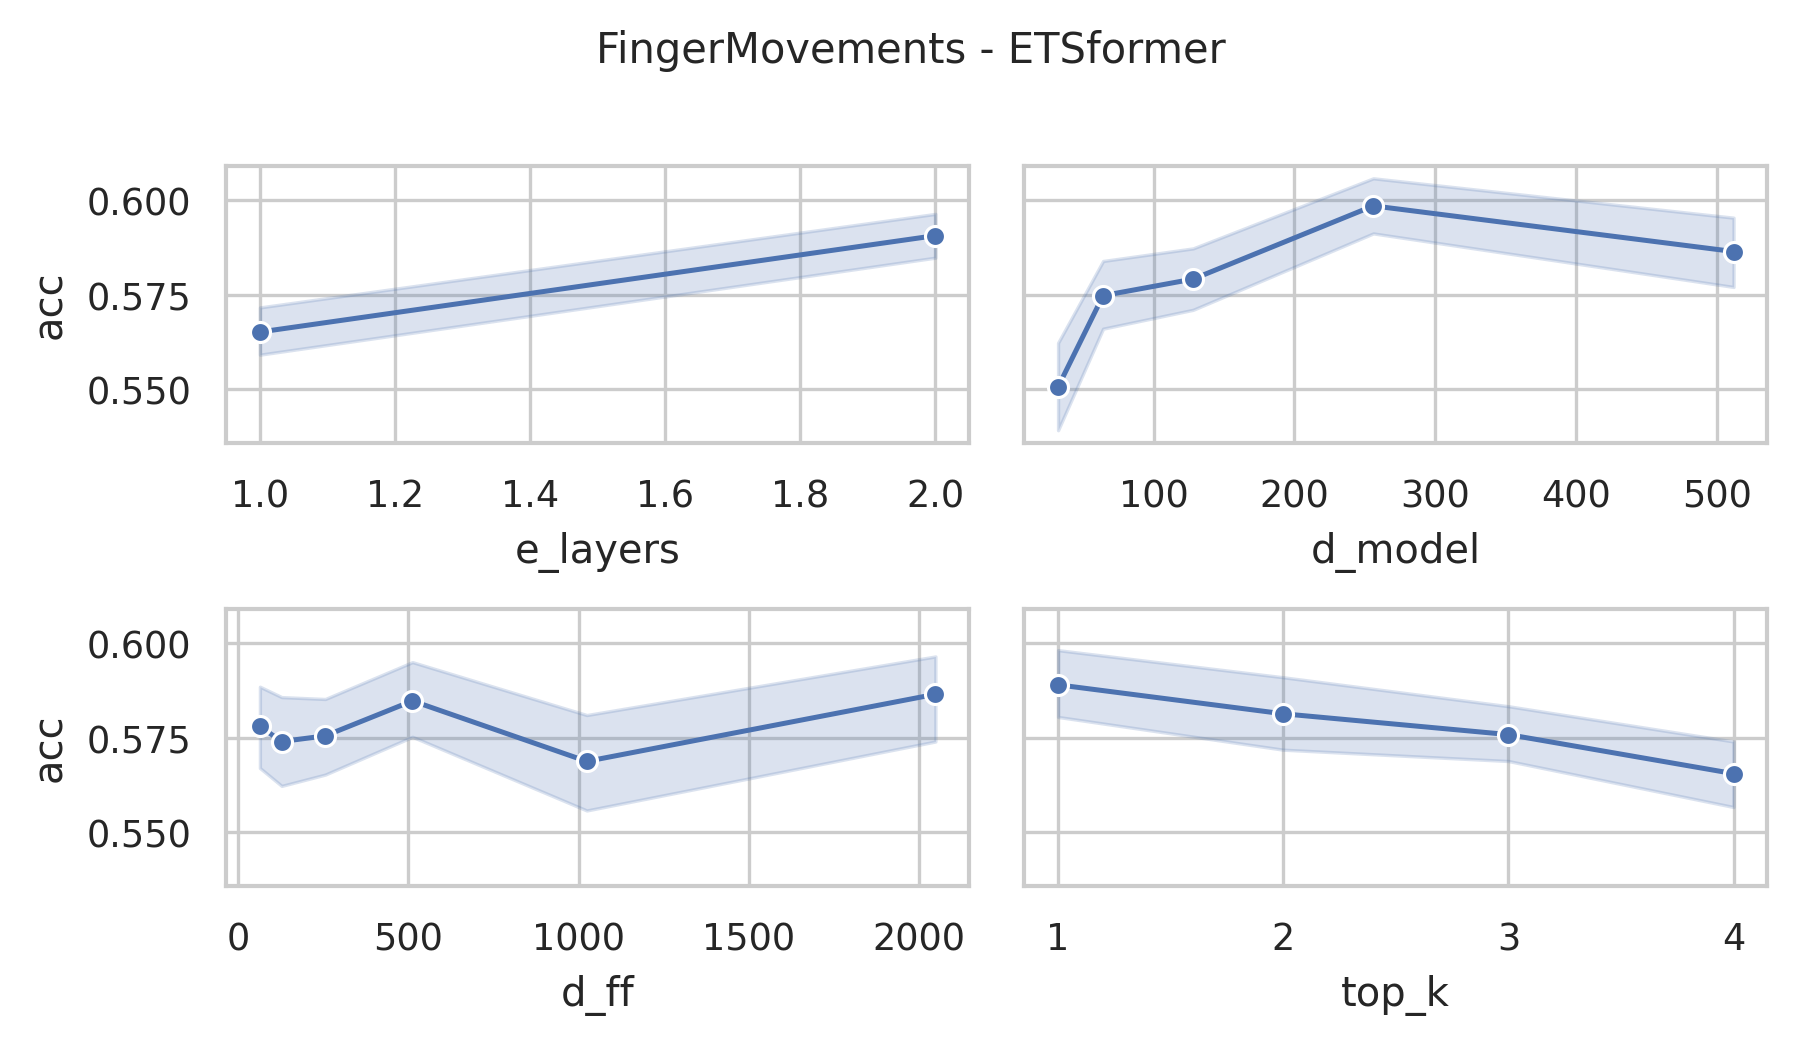

Data behind this chart, as committed beside it:
data_name, model, seq_len, d_model, n_heads, e_layers, d_layers, d_ff, top_k, acc, model_params, model_size (MB)
FingerMovements, ETSformer, 50, 512, 8, 2, 2, 2048, 4, 0.56, 5404930, 30.4
FingerMovements, ETSformer, 50, 512, 8, 2, 2, 2048, 3, 0.56, 5404930, 30.4
FingerMovements, ETSformer, 50, 512, 8, 2, 2, 2048, 2, 0.6, 5404930, 30.4
FingerMovements, ETSformer, 50, 512, 8, 2, 2, 2048, 1, 0.64, 5404930, 30.4
FingerMovements, ETSformer, 50, 512, 8, 2, 2, 1024, 4, 0.53, 3307778, 22.4
FingerMovements, ETSformer, 50, 512, 8, 2, 2, 1024, 3, 0.59, 3307778, 22.4
FingerMovements, ETSformer, 50, 512, 8, 2, 2, 1024, 2, 0.6, 3307778, 22.4
FingerMovements, ETSformer, 50, 512, 8, 2, 2, 1024, 1, 0.62, 3307778, 22.4
FingerMovements, ETSformer, 50, 512, 8, 2, 2, 512, 4, 0.62, 2259202, 18.4
FingerMovements, ETSformer, 50, 512, 8, 2, 2, 512, 3, 0.59, 2259202, 18.4
FingerMovements, ETSformer, 50, 512, 8, 2, 2, 512, 2, 0.63, 2259202, 18.4
FingerMovements, ETSformer, 50, 512, 8, 2, 2, 512, 1, 0.56, 2259202, 18.4
FingerMovements, ETSformer, 50, 512, 8, 2, 2, 256, 4, 0.61, 1734914, 16.4
FingerMovements, ETSformer, 50, 512, 8, 2, 2, 256, 3, 0.58, 1734914, 16.4
FingerMovements, ETSformer, 50, 512, 8, 2, 2, 256, 2, 0.59, 1734914, 16.4
FingerMovements, ETSformer, 50, 512, 8, 2, 2, 256, 1, 0.64, 1734914, 16.4
FingerMovements, ETSformer, 50, 512, 8, 2, 2, 128, 4, 0.56, 1472770, 15.4
FingerMovements, ETSformer, 50, 512, 8, 2, 2, 128, 3, 0.57, 1472770, 15.4
FingerMovements, ETSformer, 50, 512, 8, 2, 2, 128, 2, 0.55, 1472770, 15.4
FingerMovements, ETSformer, 50, 512, 8, 2, 2, 128, 1, 0.59, 1472770, 15.4
FingerMovements, ETSformer, 50, 512, 8, 2, 2, 64, 4, 0.56, 1341698, 14.9
FingerMovements, ETSformer, 50, 512, 8, 2, 2, 64, 3, 0.58, 1341698, 14.9
FingerMovements, ETSformer, 50, 512, 8, 2, 2, 64, 2, 0.62, 1341698, 14.9
FingerMovements, ETSformer, 50, 512, 8, 2, 2, 64, 1, 0.55, 1341698, 14.9
FingerMovements, ETSformer, 50, 256, 8, 2, 2, 2048, 4, 0.6, 2440450, 14.21
FingerMovements, ETSformer, 50, 256, 8, 2, 2, 2048, 3, 0.62, 2440450, 14.21
FingerMovements, ETSformer, 50, 256, 8, 2, 2, 2048, 2, 0.66, 2440450, 14.21
FingerMovements, ETSformer, 50, 256, 8, 2, 2, 2048, 1, 0.64, 2440450, 14.21
FingerMovements, ETSformer, 50, 256, 8, 2, 2, 1024, 4, 0.58, 1391874, 10.21
FingerMovements, ETSformer, 50, 256, 8, 2, 2, 1024, 3, 0.58, 1391874, 10.21
FingerMovements, ETSformer, 50, 256, 8, 2, 2, 1024, 2, 0.6, 1391874, 10.21
FingerMovements, ETSformer, 50, 256, 8, 2, 2, 1024, 1, 0.63, 1391874, 10.21
FingerMovements, ETSformer, 50, 256, 8, 2, 2, 512, 4, 0.61, 867586, 8.21
FingerMovements, ETSformer, 50, 256, 8, 2, 2, 512, 3, 0.59, 867586, 8.21
FingerMovements, ETSformer, 50, 256, 8, 2, 2, 512, 2, 0.56, 867586, 8.21
FingerMovements, ETSformer, 50, 256, 8, 2, 2, 512, 1, 0.65, 867586, 8.21
FingerMovements, ETSformer, 50, 256, 8, 2, 2, 256, 4, 0.6, 605442, 7.21
FingerMovements, ETSformer, 50, 256, 8, 2, 2, 256, 3, 0.62, 605442, 7.21
FingerMovements, ETSformer, 50, 256, 8, 2, 2, 256, 2, 0.64, 605442, 7.21
FingerMovements, ETSformer, 50, 256, 8, 2, 2, 256, 1, 0.61, 605442, 7.21
FingerMovements, ETSformer, 50, 256, 8, 2, 2, 128, 4, 0.61, 474370, 6.71
FingerMovements, ETSformer, 50, 256, 8, 2, 2, 128, 3, 0.56, 474370, 6.71
FingerMovements, ETSformer, 50, 256, 8, 2, 2, 128, 2, 0.61, 474370, 6.71
FingerMovements, ETSformer, 50, 256, 8, 2, 2, 128, 1, 0.6, 474370, 6.71
FingerMovements, ETSformer, 50, 256, 8, 2, 2, 64, 4, 0.57, 408834, 6.46
FingerMovements, ETSformer, 50, 256, 8, 2, 2, 64, 3, 0.61, 408834, 6.46
FingerMovements, ETSformer, 50, 256, 8, 2, 2, 64, 2, 0.64, 408834, 6.46
FingerMovements, ETSformer, 50, 256, 8, 2, 2, 64, 1, 0.63, 408834, 6.46
FingerMovements, ETSformer, 50, 128, 8, 2, 2, 2048, 4, 0.59, 1154818, 6.86
FingerMovements, ETSformer, 50, 128, 8, 2, 2, 2048, 3, 0.61, 1154818, 6.86
FingerMovements, ETSformer, 50, 128, 8, 2, 2, 2048, 2, 0.58, 1154818, 6.86
FingerMovements, ETSformer, 50, 128, 8, 2, 2, 2048, 1, 0.62, 1154818, 6.86
FingerMovements, ETSformer, 50, 128, 8, 2, 2, 1024, 4, 0.52, 630530, 4.86
FingerMovements, ETSformer, 50, 128, 8, 2, 2, 1024, 3, 0.56, 630530, 4.86
FingerMovements, ETSformer, 50, 128, 8, 2, 2, 1024, 2, 0.58, 630530, 4.86
FingerMovements, ETSformer, 50, 128, 8, 2, 2, 1024, 1, 0.57, 630530, 4.86
FingerMovements, ETSformer, 50, 128, 8, 2, 2, 512, 4, 0.61, 368386, 3.86
FingerMovements, ETSformer, 50, 128, 8, 2, 2, 512, 3, 0.62, 368386, 3.86
FingerMovements, ETSformer, 50, 128, 8, 2, 2, 512, 2, 0.63, 368386, 3.86
FingerMovements, ETSformer, 50, 128, 8, 2, 2, 512, 1, 0.61, 368386, 3.86
... 180 more rows
